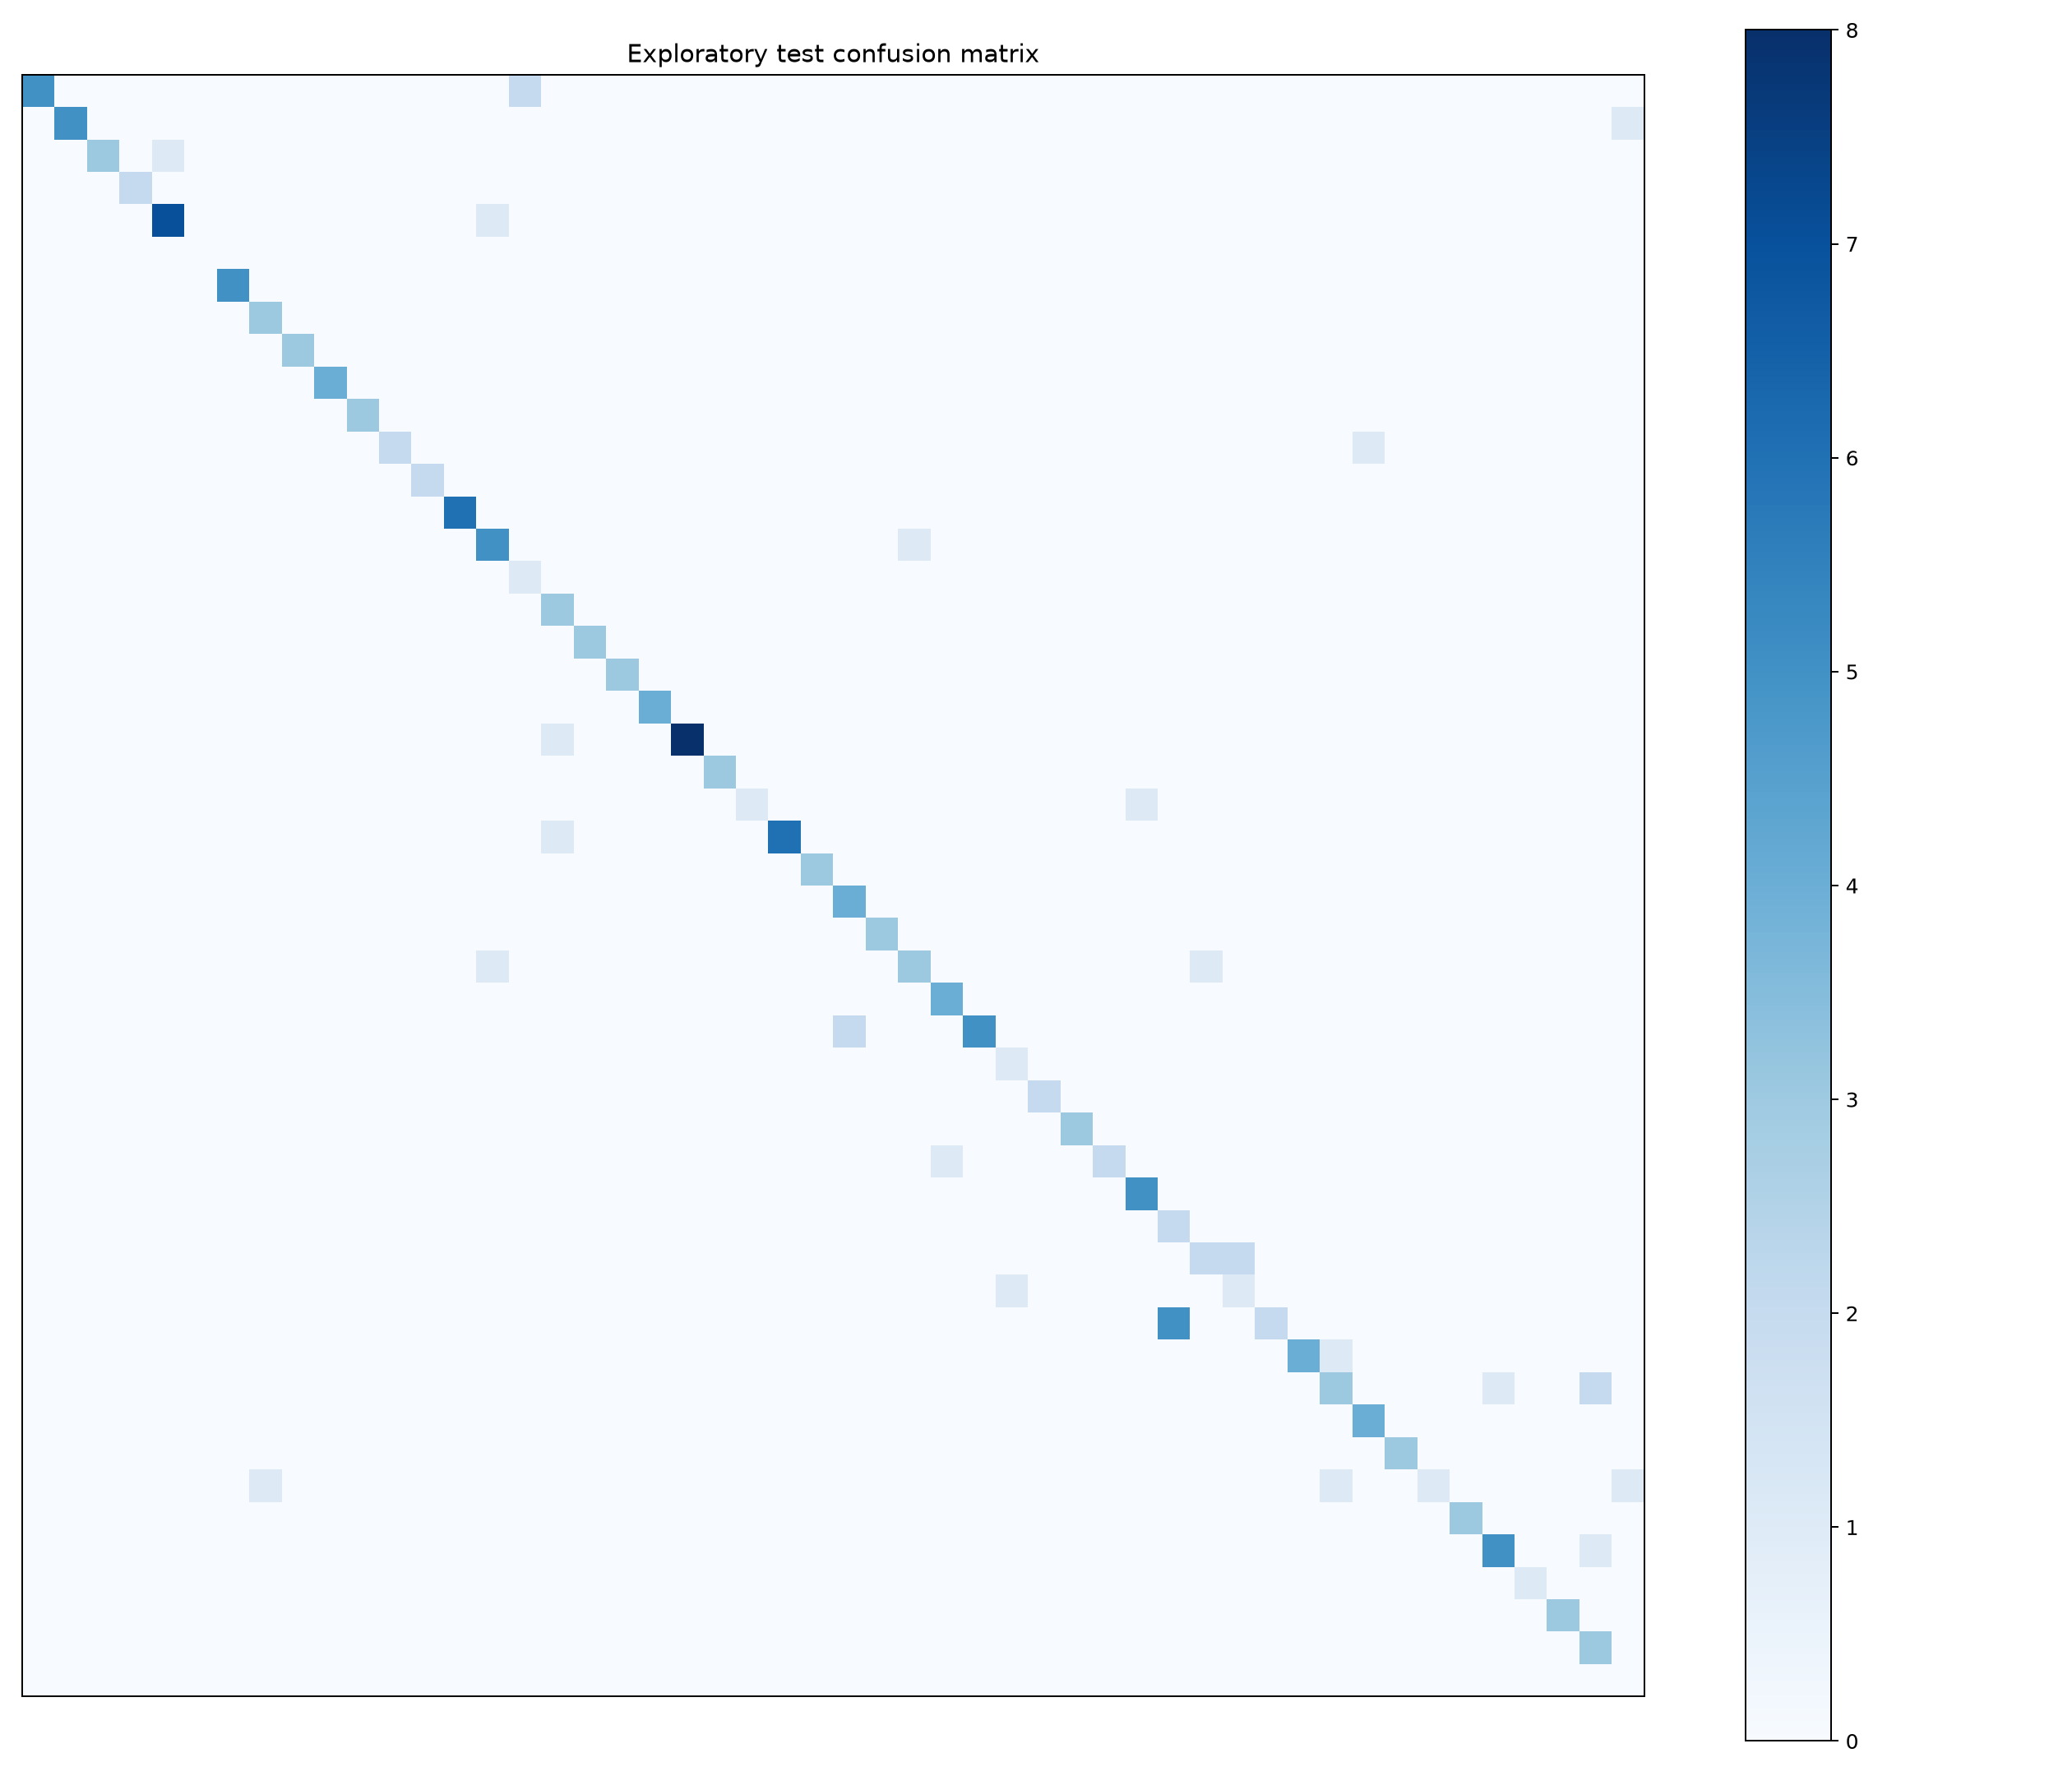

Source data for this figure (header and first rows):
, 1. Dog, 1. loud, 11. Car, 14. Election, 16. train ticket, 19. House, 2. Death, 2. quiet, 23. Court, 28. Store or Shop, 28. Window, 3. happy, 34. Pen, 35. Bank, 37. Hat, 4. Bird, 40. I, 40. Paint, 42. T-Shirt, 44. Shoes, 44. it, 46. you (plural), 47. Red
1. Dog, 5, 0, 0, 0, 0, 0, 0, 0, 0, 0, 0, 0, 0, 0, 0, 2, 0, 0, 0, 0, 0, 0, 0
1. loud, 0, 5, 0, 0, 0, 0, 0, 0, 0, 0, 0, 0, 0, 0, 0, 0, 0, 0, 0, 0, 0, 0, 0
11. Car, 0, 0, 3, 0, 1, 0, 0, 0, 0, 0, 0, 0, 0, 0, 0, 0, 0, 0, 0, 0, 0, 0, 0
14. Election, 0, 0, 0, 2, 0, 0, 0, 0, 0, 0, 0, 0, 0, 0, 0, 0, 0, 0, 0, 0, 0, 0, 0
16. train ticket, 0, 0, 0, 0, 7, 0, 0, 0, 0, 0, 0, 0, 0, 0, 1, 0, 0, 0, 0, 0, 0, 0, 0
19. House, 0, 0, 0, 0, 0, 0, 0, 0, 0, 0, 0, 0, 0, 0, 0, 0, 0, 0, 0, 0, 0, 0, 0
2. Death, 0, 0, 0, 0, 0, 0, 5, 0, 0, 0, 0, 0, 0, 0, 0, 0, 0, 0, 0, 0, 0, 0, 0
2. quiet, 0, 0, 0, 0, 0, 0, 0, 3, 0, 0, 0, 0, 0, 0, 0, 0, 0, 0, 0, 0, 0, 0, 0
23. Court, 0, 0, 0, 0, 0, 0, 0, 0, 3, 0, 0, 0, 0, 0, 0, 0, 0, 0, 0, 0, 0, 0, 0
28. Store or Shop, 0, 0, 0, 0, 0, 0, 0, 0, 0, 4, 0, 0, 0, 0, 0, 0, 0, 0, 0, 0, 0, 0, 0
28. Window, 0, 0, 0, 0, 0, 0, 0, 0, 0, 0, 3, 0, 0, 0, 0, 0, 0, 0, 0, 0, 0, 0, 0
3. happy, 0, 0, 0, 0, 0, 0, 0, 0, 0, 0, 0, 2, 0, 0, 0, 0, 0, 0, 0, 0, 0, 0, 0
34. Pen, 0, 0, 0, 0, 0, 0, 0, 0, 0, 0, 0, 0, 2, 0, 0, 0, 0, 0, 0, 0, 0, 0, 0
35. Bank, 0, 0, 0, 0, 0, 0, 0, 0, 0, 0, 0, 0, 0, 6, 0, 0, 0, 0, 0, 0, 0, 0, 0
37. Hat, 0, 0, 0, 0, 0, 0, 0, 0, 0, 0, 0, 0, 0, 0, 5, 0, 0, 0, 0, 0, 0, 0, 0
4. Bird, 0, 0, 0, 0, 0, 0, 0, 0, 0, 0, 0, 0, 0, 0, 0, 1, 0, 0, 0, 0, 0, 0, 0
40. I, 0, 0, 0, 0, 0, 0, 0, 0, 0, 0, 0, 0, 0, 0, 0, 0, 3, 0, 0, 0, 0, 0, 0
40. Paint, 0, 0, 0, 0, 0, 0, 0, 0, 0, 0, 0, 0, 0, 0, 0, 0, 0, 3, 0, 0, 0, 0, 0
42. T-Shirt, 0, 0, 0, 0, 0, 0, 0, 0, 0, 0, 0, 0, 0, 0, 0, 0, 0, 0, 3, 0, 0, 0, 0
44. Shoes, 0, 0, 0, 0, 0, 0, 0, 0, 0, 0, 0, 0, 0, 0, 0, 0, 0, 0, 0, 4, 0, 0, 0
44. it, 0, 0, 0, 0, 0, 0, 0, 0, 0, 0, 0, 0, 0, 0, 0, 0, 1, 0, 0, 0, 8, 0, 0
46. you (plural), 0, 0, 0, 0, 0, 0, 0, 0, 0, 0, 0, 0, 0, 0, 0, 0, 0, 0, 0, 0, 0, 3, 0
47. Red, 0, 0, 0, 0, 0, 0, 0, 0, 0, 0, 0, 0, 0, 0, 0, 0, 0, 0, 0, 0, 0, 0, 1
48. Hello, 0, 0, 0, 0, 0, 0, 0, 0, 0, 0, 0, 0, 0, 0, 0, 0, 1, 0, 0, 0, 0, 0, 0
5. Cow, 0, 0, 0, 0, 0, 0, 0, 0, 0, 0, 0, 0, 0, 0, 0, 0, 0, 0, 0, 0, 0, 0, 0
51. Good Morning, 0, 0, 0, 0, 0, 0, 0, 0, 0, 0, 0, 0, 0, 0, 0, 0, 0, 0, 0, 0, 0, 0, 0
53. Fan, 0, 0, 0, 0, 0, 0, 0, 0, 0, 0, 0, 0, 0, 0, 0, 0, 0, 0, 0, 0, 0, 0, 0
54. Black, 0, 0, 0, 0, 0, 0, 0, 0, 0, 0, 0, 0, 0, 0, 1, 0, 0, 0, 0, 0, 0, 0, 0
54. Cell phone, 0, 0, 0, 0, 0, 0, 0, 0, 0, 0, 0, 0, 0, 0, 0, 0, 0, 0, 0, 0, 0, 0, 0
55. Thank you, 0, 0, 0, 0, 0, 0, 0, 0, 0, 0, 0, 0, 0, 0, 0, 0, 0, 0, 0, 0, 0, 0, 0
55. White, 0, 0, 0, 0, 0, 0, 0, 0, 0, 0, 0, 0, 0, 0, 0, 0, 0, 0, 0, 0, 0, 0, 0
61. Father, 0, 0, 0, 0, 0, 0, 0, 0, 0, 0, 0, 0, 0, 0, 0, 0, 0, 0, 0, 0, 0, 0, 0
61. Summer, 0, 0, 0, 0, 0, 0, 0, 0, 0, 0, 0, 0, 0, 0, 0, 0, 0, 0, 0, 0, 0, 0, 0
64. Fall, 0, 0, 0, 0, 0, 0, 0, 0, 0, 0, 0, 0, 0, 0, 0, 0, 0, 0, 0, 0, 0, 0, 0
66. Brother, 0, 0, 0, 0, 0, 0, 0, 0, 0, 0, 0, 0, 0, 0, 0, 0, 0, 0, 0, 0, 0, 0, 0
67. Monday, 0, 0, 0, 0, 0, 0, 0, 0, 0, 0, 0, 0, 0, 0, 0, 0, 0, 0, 0, 0, 0, 0, 0
77. Boy, 0, 0, 0, 0, 0, 0, 0, 0, 0, 0, 0, 0, 0, 0, 0, 0, 0, 0, 0, 0, 0, 0, 0
78. Girl, 0, 0, 0, 0, 0, 0, 0, 0, 0, 0, 0, 0, 0, 0, 0, 0, 0, 0, 0, 0, 0, 0, 0
78. Year, 0, 0, 0, 0, 0, 0, 0, 0, 0, 0, 0, 0, 0, 0, 0, 0, 0, 0, 0, 0, 0, 0, 0
78. long, 0, 0, 0, 0, 0, 0, 0, 0, 0, 0, 0, 0, 0, 0, 0, 0, 0, 0, 0, 0, 0, 0, 0
79. short, 0, 0, 0, 0, 0, 0, 0, 0, 0, 0, 0, 0, 0, 0, 0, 0, 0, 0, 0, 0, 0, 0, 0
83. big large, 0, 0, 0, 0, 0, 0, 0, 0, 0, 0, 0, 0, 0, 0, 0, 0, 0, 0, 0, 0, 0, 0, 0
84. Teacher, 0, 0, 0, 0, 0, 0, 0, 0, 0, 0, 0, 0, 0, 0, 0, 0, 0, 0, 0, 0, 0, 0, 0
84. small little, 0, 0, 0, 0, 0, 0, 0, 1, 0, 0, 0, 0, 0, 0, 0, 0, 0, 0, 0, 0, 0, 0, 0
86. Time, 0, 0, 0, 0, 0, 0, 0, 0, 0, 0, 0, 0, 0, 0, 0, 0, 0, 0, 0, 0, 0, 0, 0
87. hot, 0, 0, 0, 0, 0, 0, 0, 0, 0, 0, 0, 0, 0, 0, 0, 0, 0, 0, 0, 0, 0, 0, 0
91. Priest, 0, 0, 0, 0, 0, 0, 0, 0, 0, 0, 0, 0, 0, 0, 0, 0, 0, 0, 0, 0, 0, 0, 0
91. new, 0, 0, 0, 0, 0, 0, 0, 0, 0, 0, 0, 0, 0, 0, 0, 0, 0, 0, 0, 0, 0, 0, 0
94. good, 0, 0, 0, 0, 0, 0, 0, 0, 0, 0, 0, 0, 0, 0, 0, 0, 0, 0, 0, 0, 0, 0, 0
97. dry, 0, 0, 0, 0, 0, 0, 0, 0, 0, 0, 0, 0, 0, 0, 0, 0, 0, 0, 0, 0, 0, 0, 0
